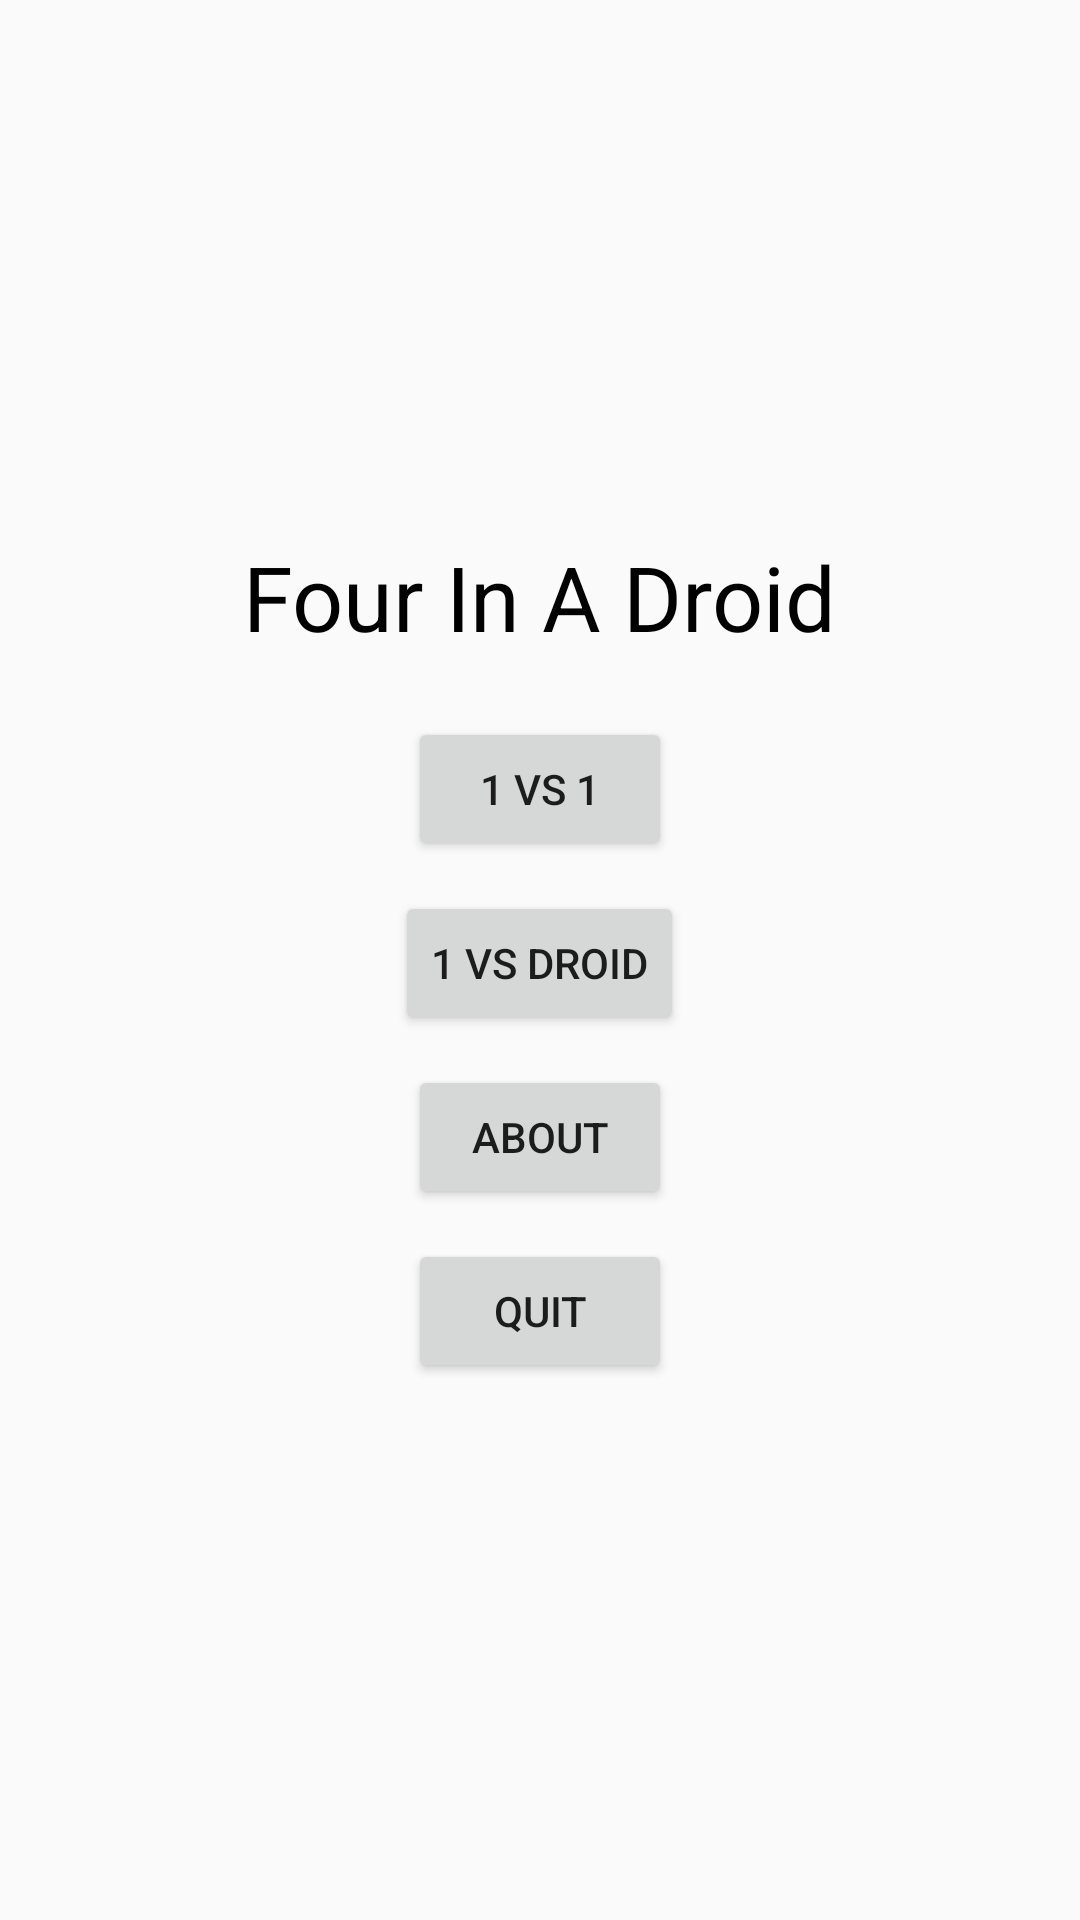

Reconstruct the res/layout file that produces this screen, plus the resources it refers to.
<!-- AndroidManifest.xml: application theme AppTheme -->
<!-- res/layout/activity_main.xml -->
<?xml version="1.0" encoding="utf-8"?>
<RelativeLayout xmlns:android="http://schemas.android.com/apk/res/android"
    xmlns:app="http://schemas.android.com/apk/res-auto"
    xmlns:tools="http://schemas.android.com/tools"
    android:layout_width="match_parent"
    android:layout_height="match_parent"
    tools:context="com.example.nuclearpowerplant.fourinadroid.MainActivity"
    tools:layout_editor_absoluteY="81dp"
    tools:layout_editor_absoluteX="0dp">
    <LinearLayout
        android:layout_width="match_parent"
        android:layout_height="match_parent"
        android:gravity="center"
        android:orientation="vertical"
        android:background="@drawable/main_background"
        >
        <TextView
            android:layout_width="wrap_content"
            android:layout_height="wrap_content"
            android:text="@string/main_title"
            android:layout_marginBottom="20dp"
            android:textSize="30sp"
            android:textColor="@color/mainTitleColor"/>
        <Button
            android:layout_width="wrap_content"
            android:layout_height="wrap_content"
            android:text="@string/main_start"
            android:onClick="startNewGame"
            android:layout_marginBottom="10dp"/>
        <Button
            android:layout_width="wrap_content"
            android:layout_height="wrap_content"
            android:text="@string/main_start_ai"
            android:onClick="startNewGameAI"
            android:layout_marginBottom="10dp"/>
        <Button
            android:layout_width="wrap_content"
            android:layout_height="wrap_content"
            android:text="@string/start_about"
            android:layout_marginBottom="10dp"
            android:id="@+id/start_about"/>
        <Button
            android:layout_width="wrap_content"
            android:layout_height="wrap_content"
            android:text="@string/main_quit"
            android:onClick="quitGame"/>
    </LinearLayout>

</RelativeLayout>
<!-- resources referenced by this layout -->
<resources>
  <color name="mainTitleColor">#000000</color>
  <string name="main_quit">Quit</string>
  <string name="main_start">1 VS 1</string>
  <string name="main_start_ai">1 VS DROID</string>
  <string name="main_title">Four In A Droid</string>
  <string name="start_about">About</string>
  <style name="AppTheme" parent="Theme.AppCompat.Light.DarkActionBar">
          
          <item name="colorPrimary">@color/colorPrimary</item>
          <item name="colorPrimaryDark">@color/colorPrimaryDark</item>
          <item name="colorAccent">@color/colorAccent</item>
      </style>
  <color name="colorPrimary">#3F51B5</color>
  <color name="colorPrimaryDark">#303F9F</color>
  <color name="colorAccent">#FF4081</color>
</resources>
